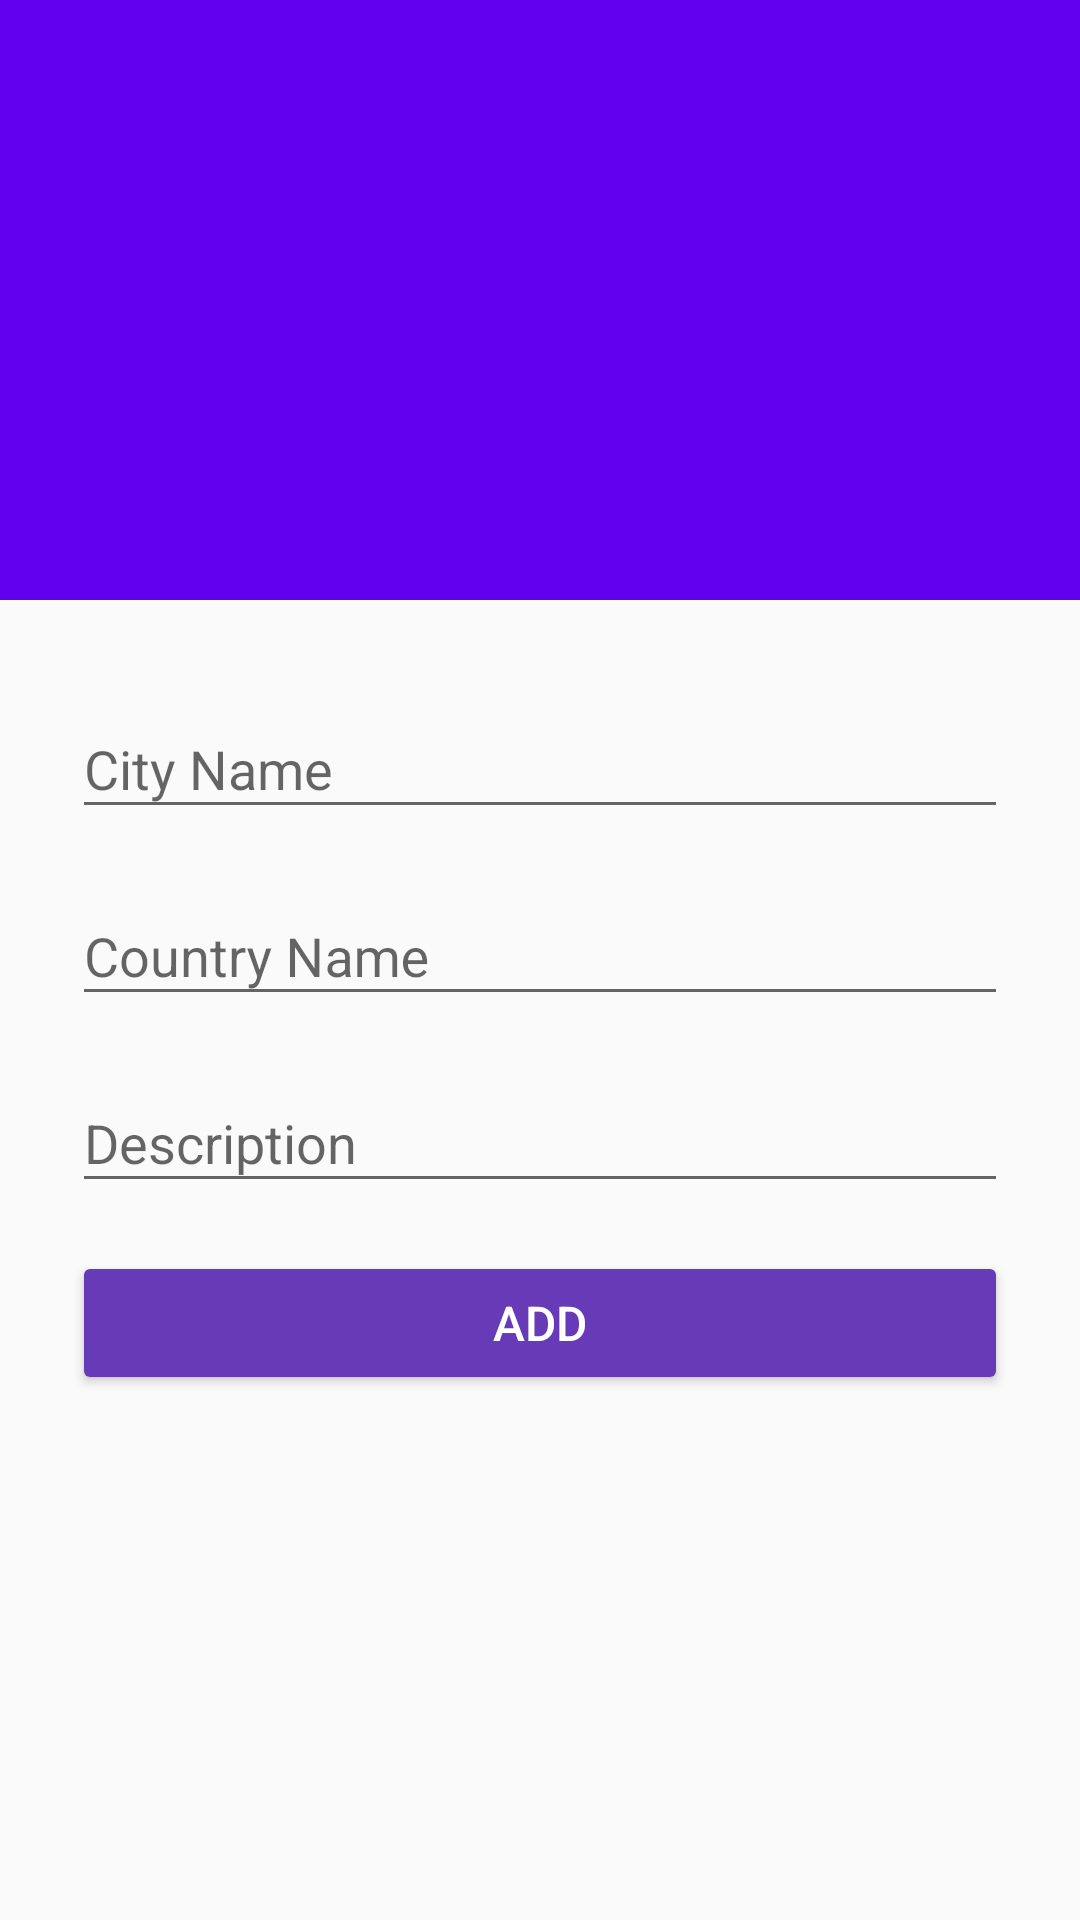

Here is an Android app screen rendered from its layout file. Give the layout XML and the strings, colors and styles it references.
<!-- AndroidManifest.xml: application theme Theme.FlyDest -->
<!-- res/layout/activity_desitantion_create.xml -->
<?xml version="1.0" encoding="utf-8"?>
<androidx.coordinatorlayout.widget.CoordinatorLayout
    xmlns:android="http://schemas.android.com/apk/res/android"
    xmlns:app="http://schemas.android.com/apk/res-auto"
    xmlns:tools="http://schemas.android.com/tools"
    android:layout_width="match_parent"
    android:layout_height="match_parent"
    android:fitsSystemWindows="true"
    tools:context="com.example.flydest.Activity.DesitantionCreateActivity"
    tools:ignore="MergeRootFrame">

    <com.google.android.material.appbar.AppBarLayout
        android:id="@+id/app_bar"
        android:layout_width="match_parent"
        android:layout_height="200dp"
        android:fitsSystemWindows="true"
        android:theme="@style/ThemeOverlay.AppCompat.Dark.ActionBar">

        <com.google.android.material.appbar.CollapsingToolbarLayout
            android:id="@+id/collapsing_toolbar"
            android:layout_width="match_parent"
            android:layout_height="match_parent"
            android:fitsSystemWindows="true"
            app:contentScrim="?attr/colorPrimary"
            app:layout_scrollFlags="scroll|exitUntilCollapsed"
            app:toolbarId="@+id/toolbar">

            <ImageView
                android:layout_width="match_parent"
                android:layout_height="match_parent"
                android:scaleType="centerCrop"
                android:fitsSystemWindows="true"
                app:layout_collapseMode="parallax"
                android:src="@drawable/toolbar_background"
                android:contentDescription="Just a Image"/>

            <androidx.appcompat.widget.Toolbar
                android:id="@+id/toolbar"
                android:layout_width="match_parent"
                android:layout_height="?attr/actionBarSize"
                app:layout_collapseMode="pin"
                app:popupTheme="@style/ThemeOverlay.AppCompat.Light"/>

        </com.google.android.material.appbar.CollapsingToolbarLayout>

    </com.google.android.material.appbar.AppBarLayout>

    <androidx.core.widget.NestedScrollView
        android:id="@+id/destiny_detail_container"
        android:layout_width="match_parent"
        android:layout_height="match_parent"
        app:layout_behavior="@string/appbar_scrolling_view_behavior">

        <LinearLayout
            android:layout_width="match_parent"
            android:layout_height="wrap_content"
            android:orientation="vertical"
            android:layout_margin="24dp">

            <com.google.android.material.textfield.TextInputLayout
                android:layout_width="match_parent"
                android:layout_height="wrap_content">

                <EditText
                    android:id="@+id/et_city"
                    android:layout_width="match_parent"
                    android:layout_height="wrap_content"
                    android:hint="City Name"
                    android:inputType="textEmailAddress"
                    android:maxLines="1"/>

            </com.google.android.material.textfield.TextInputLayout>

            <com.google.android.material.textfield.TextInputLayout
                android:layout_width="match_parent"
                android:layout_height="wrap_content"
                android:layout_marginTop="10dp">

                <EditText
                    android:id="@+id/et_country"
                    android:layout_width="match_parent"
                    android:layout_height="wrap_content"
                    android:hint="Country Name"
                    android:imeOptions="actionUnspecified"/>

            </com.google.android.material.textfield.TextInputLayout>

            <com.google.android.material.textfield.TextInputLayout
                android:layout_width="match_parent"
                android:layout_height="wrap_content"
                android:layout_marginTop="10dp">

                <EditText
                    android:id="@+id/et_description"
                    android:layout_width="match_parent"
                    android:layout_height="wrap_content"
                    android:hint="Description"
                    android:imeOptions="actionUnspecified"
                    android:inputType="textMultiLine"
                    android:maxLines="5"/>

            </com.google.android.material.textfield.TextInputLayout>

            <Button
                android:id="@+id/btn_add"
                android:layout_width="match_parent"
                android:layout_height="wrap_content"
                android:layout_marginTop="16dp"
                android:backgroundTint="@color/colorPrimary"
                android:text="Add"
                android:textSize="16sp"
                android:textColor="@android:color/white" />

        </LinearLayout>

    </androidx.core.widget.NestedScrollView>

</androidx.coordinatorlayout.widget.CoordinatorLayout>
<!-- resources referenced by this layout -->
<resources>
  <color name="colorPrimary">#673AB7</color>
  <style name="Theme.FlyDest" parent="Theme.AppCompat.DayNight.NoActionBar">
          
          <item name="colorPrimary">@color/purple_500</item>
          <item name="colorPrimaryVariant">@color/purple_700</item>
          <item name="colorOnPrimary">@color/white</item>
          
          <item name="colorSecondary">@color/teal_200</item>
          <item name="colorSecondaryVariant">@color/teal_700</item>
          <item name="colorOnSecondary">@color/black</item>
          
          <item name="android:statusBarColor">?attr/colorPrimaryVariant</item>
          
      </style>
  <color name="purple_500">#FF6200EE</color>
  <color name="purple_700">#FF3700B3</color>
  <color name="white">#FFFFFFFF</color>
  <color name="teal_200">#FF03DAC5</color>
  <color name="teal_700">#FF018786</color>
  <color name="black">#FF000000</color>
</resources>
